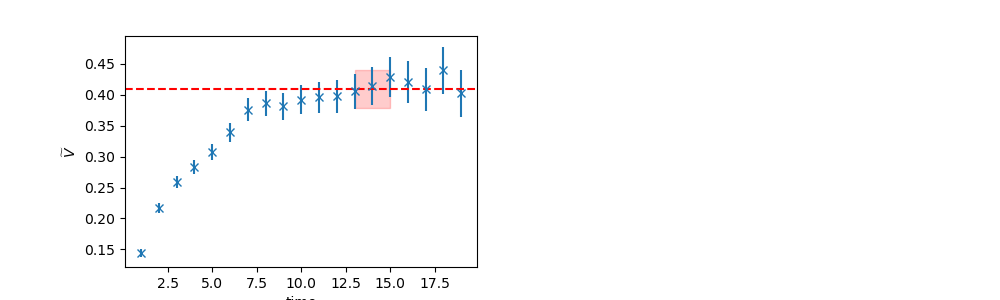

Data behind this chart, as committed beside it:
	EffectiveMass	Error	RegUp	RegLow
0	0.4091	0.03034	16	13
